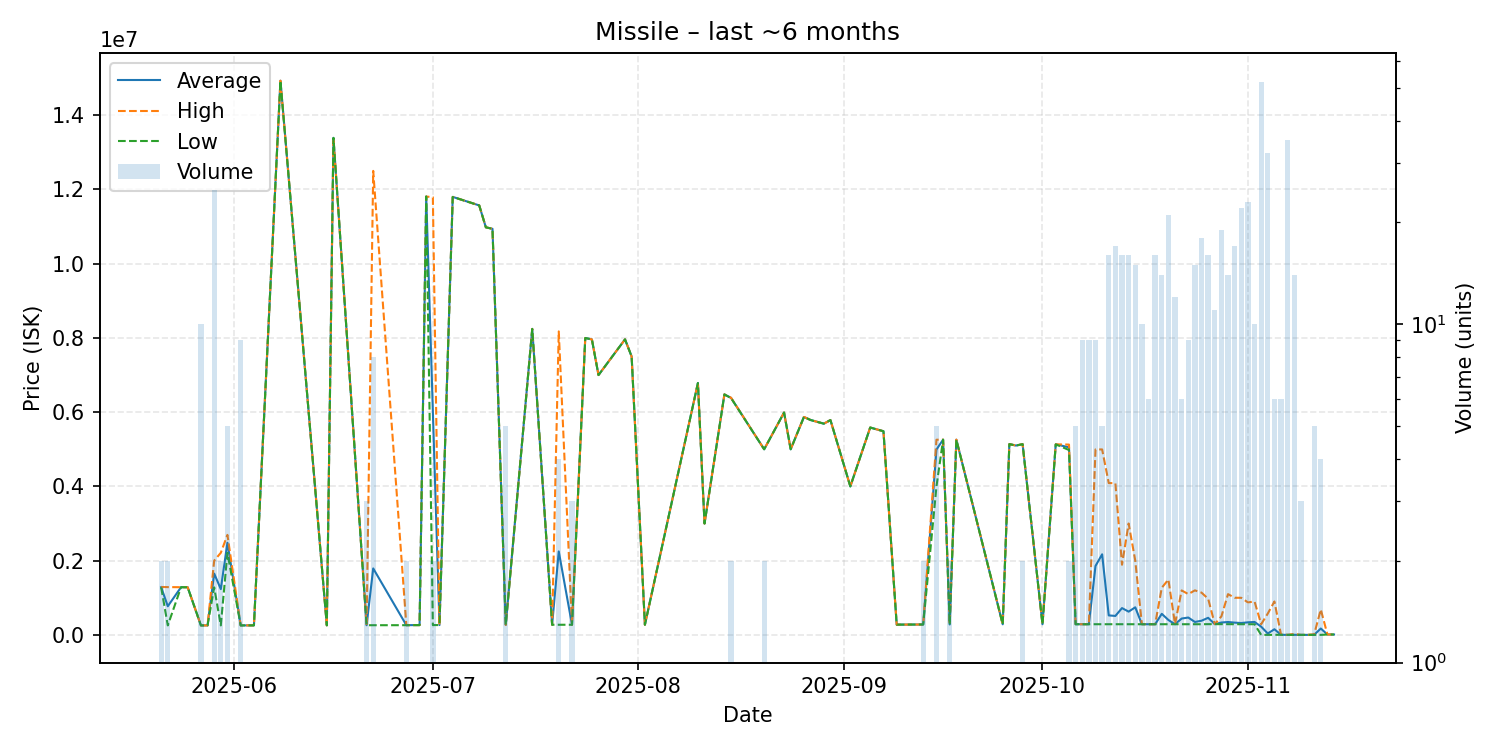

The file beside this chart, header and first rows:
date, average, highest, lowest, order_count, volume
2025-05-21, 1285000, 1290000, 1280000, 2, 2
2025-05-22, 771000, 1287000, 255000, 2, 2
2025-05-24, 1284000, 1284000, 1284000, 1, 1
2025-05-25, 1283000, 1283000, 1283000, 1, 1
2025-05-27, 255000, 255000, 255000, 1, 10
2025-05-28, 255000, 255000, 255000, 1, 1
2025-05-29, 1651760, 2000000, 1280000, 10, 25
2025-05-30, 1233050, 2211000, 255100, 2, 2
2025-05-31, 2482000, 2694000, 2211000, 4, 5
2025-06-02, 255200, 255200, 255200, 1, 9
2025-06-04, 256000, 256000, 256000, 1, 1
2025-06-08, 14930000, 14930000, 14930000, 1, 1
2025-06-15, 257000, 257000, 257000, 1, 1
2025-06-16, 13390000, 13390000, 13390000, 1, 1
2025-06-21, 259933, 260000, 259900, 2, 3
2025-06-22, 1790088, 12500000, 260100, 3, 8
2025-06-27, 261100, 261100, 261100, 2, 2
2025-06-28, 263200, 263200, 263200, 1, 1
2025-06-29, 263300, 263300, 263300, 1, 1
2025-06-30, 11810000, 11810000, 11810000, 1, 1
2025-07-01, 6027050, 11790000, 264100, 2, 2
2025-07-02, 264100, 264100, 264100, 1, 1
2025-07-04, 11800000, 11800000, 11800000, 1, 1
2025-07-08, 11570000, 11570000, 11570000, 1, 1
2025-07-09, 10980000, 10980000, 10980000, 1, 1
2025-07-10, 10940000, 10940000, 10940000, 1, 1
2025-07-12, 268100, 268100, 268100, 2, 5
2025-07-16, 8243000, 8243000, 8243000, 1, 1
2025-07-19, 272500, 272500, 272500, 1, 1
2025-07-20, 2248400, 8176000, 272500, 3, 4
2025-07-22, 272533, 272600, 272500, 2, 3
2025-07-24, 7998000, 7998000, 7998000, 1, 1
2025-07-25, 7960000, 7960000, 7960000, 1, 1
2025-07-26, 7000000, 7000000, 7000000, 1, 1
2025-07-30, 7961000, 7961000, 7961000, 1, 1
2025-07-31, 7499000, 7499000, 7499000, 1, 1
2025-08-02, 273100, 273100, 273100, 1, 1
2025-08-10, 6785000, 6785000, 6785000, 1, 1
2025-08-11, 3000000, 3000000, 3000000, 1, 1
2025-08-14, 6478000, 6478000, 6478000, 1, 1
2025-08-15, 6384500, 6389000, 6380000, 2, 2
2025-08-20, 5000000, 5000000, 5000000, 2, 2
2025-08-23, 5990000, 5990000, 5990000, 1, 1
2025-08-24, 5000000, 5000000, 5000000, 1, 1
2025-08-26, 5871000, 5871000, 5871000, 1, 1
2025-08-27, 5789000, 5789000, 5789000, 1, 1
2025-08-29, 5690000, 5690000, 5690000, 1, 1
2025-08-30, 5787000, 5787000, 5787000, 1, 1
2025-09-02, 4000000, 4000000, 4000000, 1, 1
2025-09-05, 5586000, 5586000, 5586000, 1, 1
2025-09-07, 5486000, 5486000, 5486000, 1, 1
2025-09-09, 276000, 276000, 276000, 1, 1
2025-09-13, 279600, 279600, 279600, 1, 2
2025-09-15, 4992600, 5257500, 4000000, 5, 5
2025-09-16, 5259000, 5259000, 5259000, 1, 1
2025-09-17, 280300, 280300, 280300, 2, 2
2025-09-18, 5259000, 5259000, 5259000, 1, 1
2025-09-25, 285200, 285200, 285200, 1, 1
2025-09-26, 5140000, 5140000, 5140000, 1, 1
2025-09-27, 5100000, 5100000, 5100000, 1, 1
... 44 more rows
